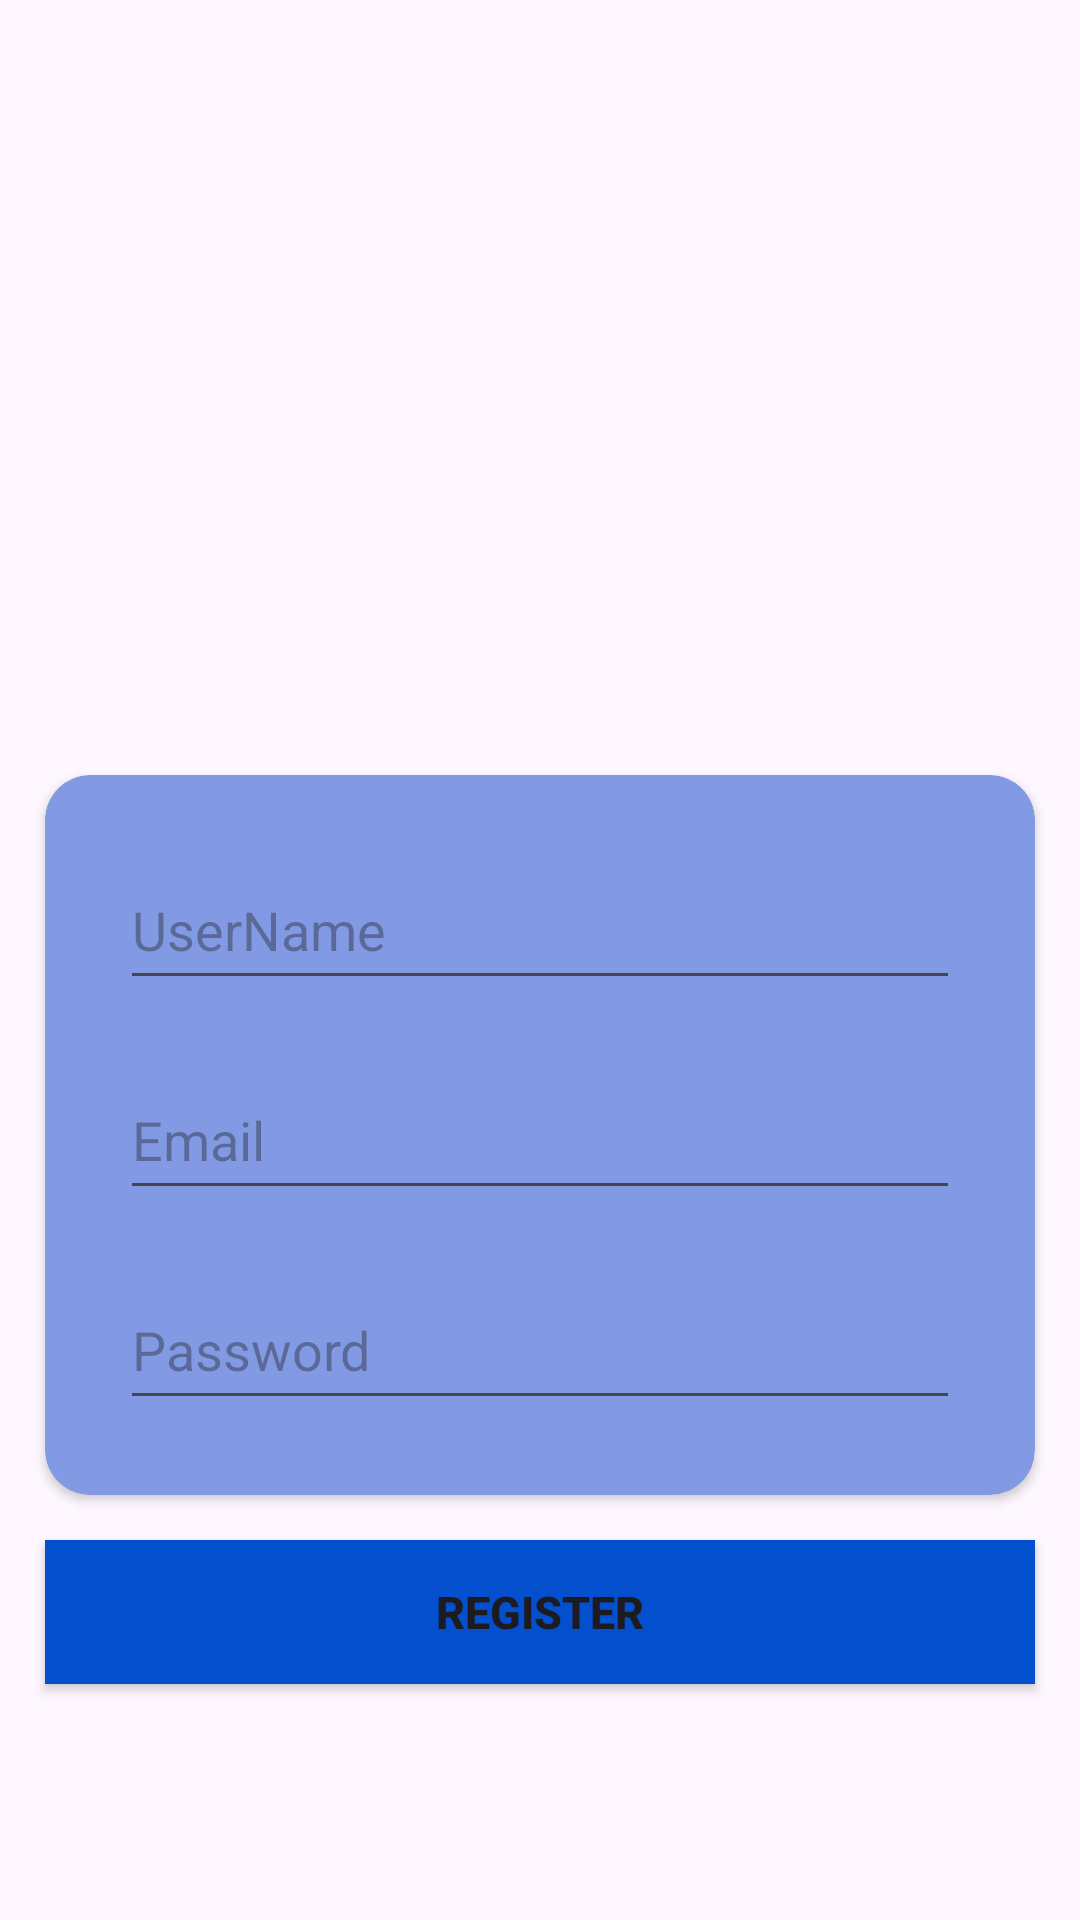

Layout XML and referenced resources for this Android screen:
<!-- AndroidManifest.xml: application theme Theme.WorkshopApp -->
<!-- res/layout/fragment_register.xml -->
<?xml version="1.0" encoding="utf-8"?>
<androidx.constraintlayout.widget.ConstraintLayout xmlns:android="http://schemas.android.com/apk/res/android"
    xmlns:app="http://schemas.android.com/apk/res-auto"
    xmlns:tools="http://schemas.android.com/tools"
    android:layout_width="match_parent"
    android:layout_height="match_parent"
    tools:context=".fragments.RegisterFragment">

    <androidx.appcompat.widget.AppCompatImageView
        android:layout_width="match_parent"
        android:layout_height="wrap_content"
        android:layout_margin="20dp"
        android:layout_marginBottom="14dp"
        android:src="@drawable/signupimage"
        app:layout_constraintBottom_toTopOf="@+id/cardView"
        app:layout_constraintEnd_toEndOf="parent"
        app:layout_constraintHorizontal_bias="1.0"
        app:layout_constraintStart_toStartOf="parent"
        app:layout_constraintTop_toTopOf="parent"
        app:layout_constraintVertical_bias="0.321" />

    <androidx.cardview.widget.CardView
        android:id="@+id/cardView"
        android:layout_width="match_parent"
        android:layout_height="wrap_content"
        android:layout_margin="15dp"
        android:backgroundTint="#829AE3"
        app:cardCornerRadius="15dp"
        app:layout_constraintBottom_toBottomOf="parent"
        app:layout_constraintEnd_toEndOf="parent"
        app:layout_constraintHorizontal_bias="0.551"
        app:layout_constraintStart_toStartOf="parent"
        app:layout_constraintTop_toTopOf="parent"
        app:layout_constraintVertical_bias="0.658">

        <LinearLayout
            android:layout_width="match_parent"
            android:layout_height="wrap_content"
            android:layout_margin="15dp"
            android:orientation="vertical">

            <androidx.appcompat.widget.AppCompatEditText
                android:id = "@+id/etUserName"
                android:layout_width="match_parent"
                android:layout_height="50sp"
                android:layout_margin="10dp"
                android:hint="UserName" />

            <androidx.appcompat.widget.AppCompatEditText
                android:id = "@+id/etEmail"
                android:layout_width="match_parent"
                android:layout_height="50sp"
                android:layout_margin="10dp"
                android:hint="Email" />

            <androidx.appcompat.widget.AppCompatEditText
                android:id = "@+id/etPassword"
                android:layout_width="match_parent"
                android:layout_height="50sp"
                android:layout_margin="10dp"
                android:hint="Password" />
        </LinearLayout>

    </androidx.cardview.widget.CardView>

    <androidx.appcompat.widget.AppCompatButton
        android:id = "@+id/registerBtn"
        android:layout_width="match_parent"
        android:layout_height="wrap_content"
        android:layout_margin="15dp"
        android:layout_marginTop="31dp"
        android:layout_marginBottom="202dp"
        android:background="#034FCD"
        android:text="Register"
        android:textSize="15sp"
        android:textStyle="bold"
        app:layout_constraintBottom_toBottomOf="parent"
        app:layout_constraintEnd_toEndOf="parent"
        app:layout_constraintHorizontal_bias="0.517"
        app:layout_constraintStart_toStartOf="parent"
        app:layout_constraintTop_toBottomOf="@+id/cardView"
        app:layout_constraintVertical_bias="0.0" />

</androidx.constraintlayout.widget.ConstraintLayout>
<!-- resources referenced by this layout -->
<resources>
  <style name="Theme.WorkshopApp" parent="Theme.Material3.DayNight.NoActionBar">
          
          <item name="colorPrimary">@color/purple_500</item>
          <item name="colorPrimaryVariant">@color/purple_700</item>
          <item name="colorOnPrimary">@color/white</item>
          
          <item name="colorSecondary">@color/teal_200</item>
          <item name="colorSecondaryVariant">@color/teal_700</item>
          <item name="colorOnSecondary">@color/black</item>
          
          <item name="android:statusBarColor" tools:targetApi="l">?attr/colorPrimaryVariant</item>
          
      </style>
  <color name="purple_500">#FF6200EE</color>
  <color name="purple_700">#FF3700B3</color>
  <color name="white">#FFFFFFFF</color>
  <color name="teal_200">#FF03DAC5</color>
  <color name="teal_700">#FF018786</color>
  <color name="black">#FF000000</color>
</resources>
